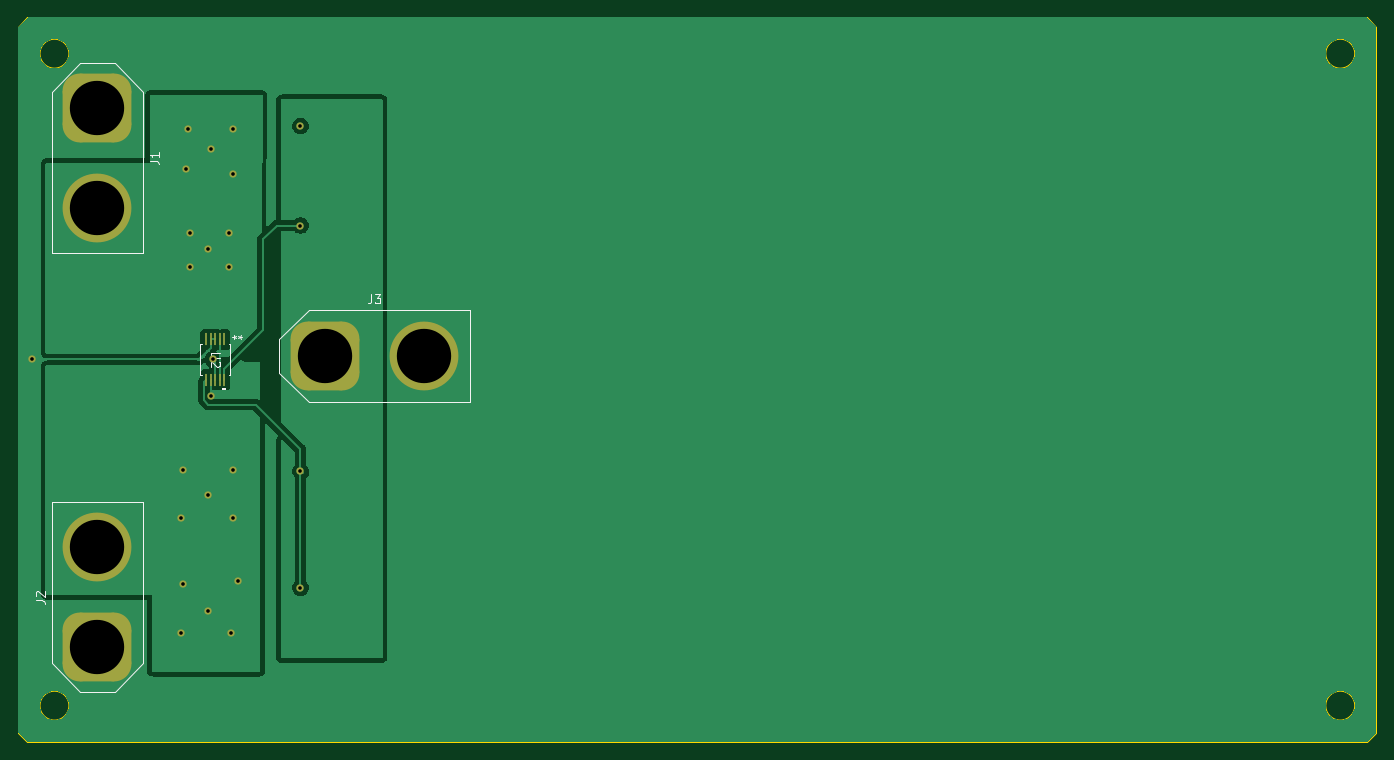
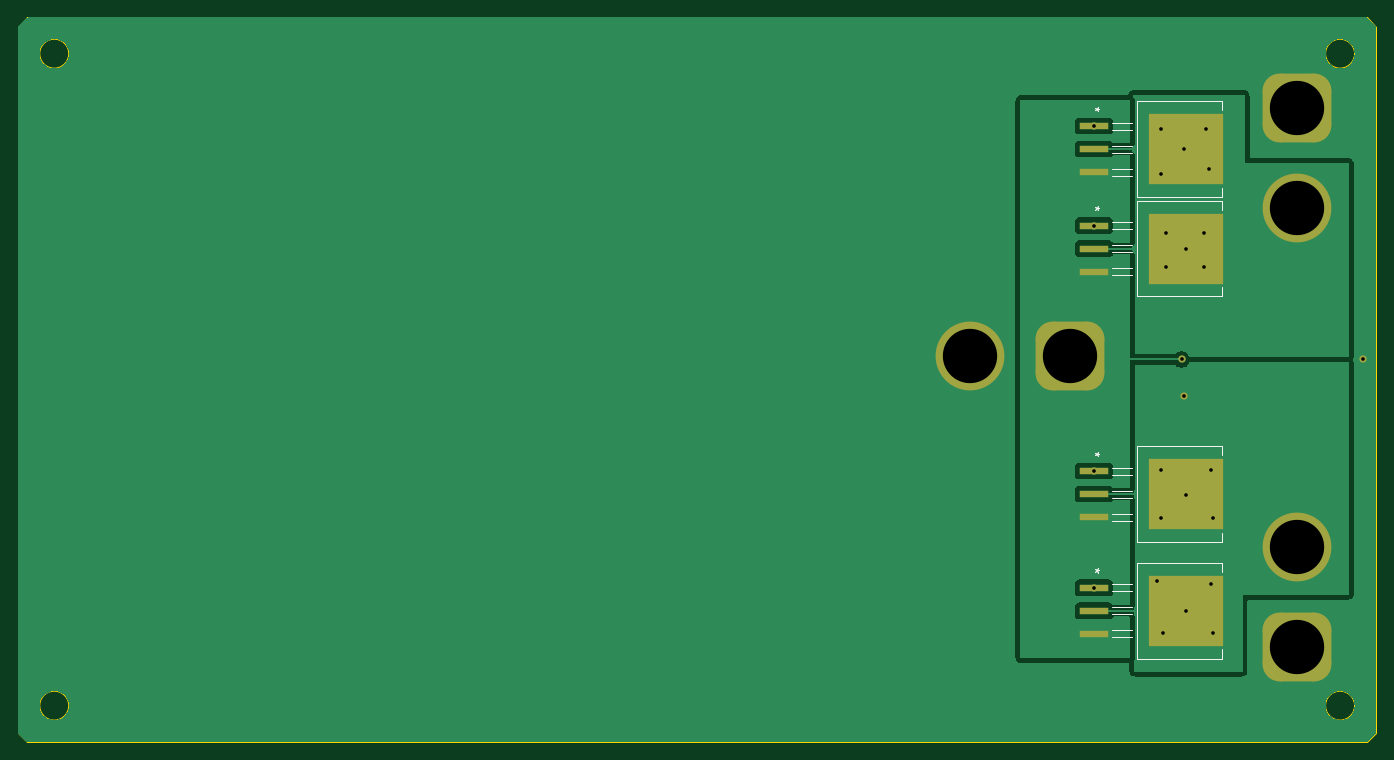
Circuit board: 11 layer files. Board 150.0 x 80.0 mm.
- bottom_copper: rps01-B_Cu.gbl (24410 bytes)
- bottom_mask: rps01-B_Mask.gbs (2691 bytes)
- paste: rps01-B_Paste.gbp (961 bytes)
- bottom_silk: rps01-B_Silkscreen.gbo (10998 bytes)
- outline: rps01-Edge_Cuts.gm1 (1283 bytes)
- top_copper: rps01-F_Cu.gtl (30567 bytes)
- top_mask: rps01-F_Mask.gts (2484 bytes)
- paste: rps01-F_Paste.gtp (754 bytes)
- top_silk: rps01-F_Silkscreen.gto (8651 bytes)
- drill: rps01-NPTH.drl (272 bytes)
- drill: rps01-PTH.drl (823 bytes)

=== bottom_copper: rps01-B_Cu.gbl (24410 bytes, source omitted) ===
=== bottom_mask: rps01-B_Mask.gbs (2691 bytes, source withheld) ===
=== paste: rps01-B_Paste.gbp ===
G04 #@! TF.GenerationSoftware,KiCad,Pcbnew,7.0.1*
G04 #@! TF.CreationDate,2023-04-06T11:57:38-07:00*
G04 #@! TF.ProjectId,rps01,72707330-312e-46b6-9963-61645f706362,0*
G04 #@! TF.SameCoordinates,Original*
G04 #@! TF.FileFunction,Paste,Bot*
G04 #@! TF.FilePolarity,Positive*
%FSLAX46Y46*%
G04 Gerber Fmt 4.6, Leading zero omitted, Abs format (unit mm)*
G04 Created by KiCad (PCBNEW 7.0.1) date 2023-04-06 11:57:38*
%MOMM*%
%LPD*%
G01*
G04 APERTURE LIST*
%ADD10R,3.251200X0.812800*%
%ADD11R,8.305800X7.874000*%
G04 APERTURE END LIST*
D10*
X45172200Y-41460000D03*
X45172200Y-44000000D03*
X45172200Y-46540000D03*
D11*
X35050300Y-44000000D03*
D10*
X45172200Y-30480000D03*
X45172200Y-33020000D03*
X45172200Y-35560000D03*
D11*
X35050300Y-33020000D03*
D10*
X45172200Y-68580000D03*
X45172200Y-71120000D03*
X45172200Y-73660000D03*
D11*
X35050300Y-71120000D03*
D10*
X45172200Y-81460000D03*
X45172200Y-84000000D03*
X45172200Y-86540000D03*
D11*
X35050300Y-84000000D03*
M02*

=== bottom_silk: rps01-B_Silkscreen.gbo (10998 bytes, source omitted) ===
=== outline: rps01-Edge_Cuts.gm1 ===
G04 #@! TF.GenerationSoftware,KiCad,Pcbnew,7.0.1*
G04 #@! TF.CreationDate,2023-04-06T11:57:38-07:00*
G04 #@! TF.ProjectId,rps01,72707330-312e-46b6-9963-61645f706362,0*
G04 #@! TF.SameCoordinates,Original*
G04 #@! TF.FileFunction,Profile,NP*
%FSLAX46Y46*%
G04 Gerber Fmt 4.6, Leading zero omitted, Abs format (unit mm)*
G04 Created by KiCad (PCBNEW 7.0.1) date 2023-04-06 11:57:38*
%MOMM*%
%LPD*%
G01*
G04 APERTURE LIST*
G04 #@! TA.AperFunction,Profile*
%ADD10C,0.100000*%
G04 #@! TD*
G04 #@! TA.AperFunction,Profile*
%ADD11C,0.120000*%
G04 #@! TD*
G04 APERTURE END LIST*
D10*
X14000000Y-97480000D02*
X14000000Y-19480000D01*
X15000000Y-18480000D02*
X14000000Y-19480000D01*
X15000000Y-18480000D02*
X163000000Y-18480000D01*
X15000000Y-98480000D02*
X14000000Y-97480000D01*
X163000000Y-18480000D02*
X164000000Y-19480000D01*
X163000000Y-98480000D02*
X15000000Y-98480000D01*
X164000000Y-19480000D02*
X164000000Y-97480000D01*
X164000000Y-97480000D02*
X163000000Y-98480000D01*
D11*
X19600000Y-22480000D02*
G75*
G03*
X19600000Y-22480000I-1600000J0D01*
G01*
D10*
X19600000Y-94480000D02*
G75*
G03*
X19600000Y-94480000I-1600000J0D01*
G01*
X161600000Y-22480000D02*
G75*
G03*
X161600000Y-22480000I-1600000J0D01*
G01*
X161600000Y-94480000D02*
G75*
G03*
X161600000Y-94480000I-1600000J0D01*
G01*
M02*

=== top_copper: rps01-F_Cu.gtl (30567 bytes, source omitted) ===
=== top_mask: rps01-F_Mask.gts (2484 bytes, source withheld) ===
=== paste: rps01-F_Paste.gtp ===
G04 #@! TF.GenerationSoftware,KiCad,Pcbnew,7.0.1*
G04 #@! TF.CreationDate,2023-04-06T11:57:38-07:00*
G04 #@! TF.ProjectId,rps01,72707330-312e-46b6-9963-61645f706362,0*
G04 #@! TF.SameCoordinates,Original*
G04 #@! TF.FileFunction,Paste,Top*
G04 #@! TF.FilePolarity,Positive*
%FSLAX46Y46*%
G04 Gerber Fmt 4.6, Leading zero omitted, Abs format (unit mm)*
G04 Created by KiCad (PCBNEW 7.0.1) date 2023-04-06 11:57:38*
%MOMM*%
%LPD*%
G01*
G04 APERTURE LIST*
%ADD10R,0.279400X1.333500*%
G04 APERTURE END LIST*
D10*
X36750760Y-54033850D03*
X36250380Y-54033850D03*
X35750000Y-54033850D03*
X35249620Y-54033850D03*
X34749240Y-54033850D03*
X34749240Y-58466150D03*
X35249620Y-58466150D03*
X35750000Y-58466150D03*
X36250380Y-58466150D03*
X36750760Y-58466150D03*
M02*

=== top_silk: rps01-F_Silkscreen.gto (8651 bytes, source omitted) ===
=== drill: rps01-NPTH.drl ===
M48
; DRILL file {KiCad 7.0.1} date Thu Apr  6 11:57:58 2023
; FORMAT={-:-/ absolute / metric / decimal}
; #@! TF.CreationDate,2023-04-06T11:57:58-07:00
; #@! TF.GenerationSoftware,Kicad,Pcbnew,7.0.1
; #@! TF.FileFunction,NonPlated,1,2,NPTH
FMAT,2
METRIC
%
G90
G05
T0
M30

=== drill: rps01-PTH.drl ===
M48
; DRILL file {KiCad 7.0.1} date Thu Apr  6 11:57:58 2023
; FORMAT={-:-/ absolute / metric / decimal}
; #@! TF.CreationDate,2023-04-06T11:57:58-07:00
; #@! TF.GenerationSoftware,Kicad,Pcbnew,7.0.1
; #@! TF.FileFunction,Plated,1,2,PTH
FMAT,2
METRIC
; #@! TA.AperFunction,Plated,PTH,ViaDrill
T1C0.400
; #@! TA.AperFunction,Plated,PTH,ComponentDrill
T2C6.000
%
G90
G05
T1
X15.5Y-56.25
X32.0Y-73.75
X32.0Y-86.5
X32.25Y-68.5
X32.25Y-81.0
X32.5Y-35.25
X32.75Y-30.75
X33.0Y-42.25
X33.0Y-46.0
X35.0Y-44.0
X35.0Y-71.25
X35.0Y-84.0
X35.25Y-33.0
X35.25Y-60.25
X35.5Y-56.25
X37.25Y-42.25
X37.25Y-46.0
X37.5Y-86.5
X37.75Y-30.75
X37.75Y-35.75
X37.75Y-68.5
X37.75Y-73.75
X38.25Y-80.75
X45.172Y-30.48
X45.172Y-41.46
X45.172Y-68.58
X45.172Y-81.46
T2
X22.75Y-28.5
X22.75Y-39.5
X22.75Y-77.0
X22.75Y-88.0
X47.84Y-55.88
X58.84Y-55.88
T0
M30

